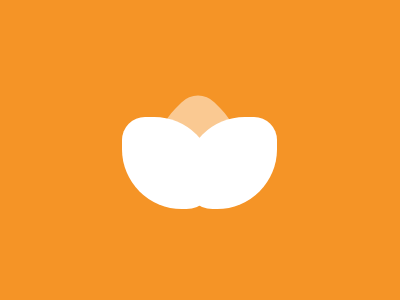

Write a web page that renders exactly this picture using CSS.

<div></div>
<div i></div>
<div l>
  <style>
    * {
      background: #f59426;
    }
    div {
      width: 92;
      height: 92;
      background: #fff;
      border-radius: 65%;
      border-bottom-left-radius: 30%;
      border-top-right-radius: 25%;
      position: fixed;
      top: 117;
      left: 185;
      z-index: 1;
    }
    div[i] {
      rotate: -90deg;
      left: 122;
      z-index: 1;
    }
    div[l] {
      background: #fac992;
      rotate: -45deg;
      top: 105;
      left: 152;
      z-index: 0;
    }
  </style>
